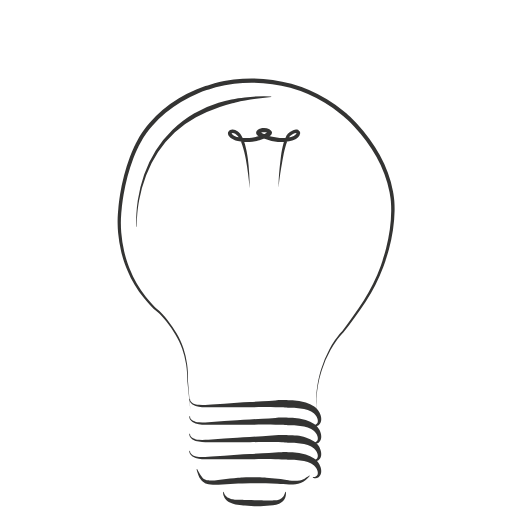
t = 0.00 s
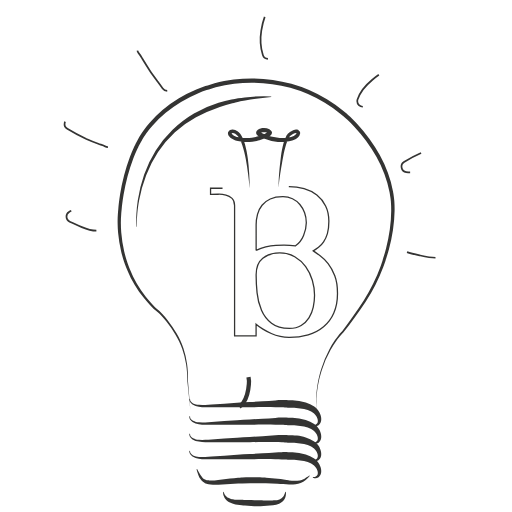
t = 0.33 s
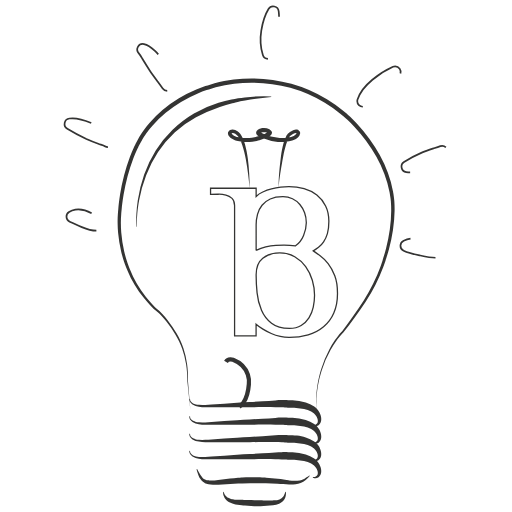
t = 0.49 s
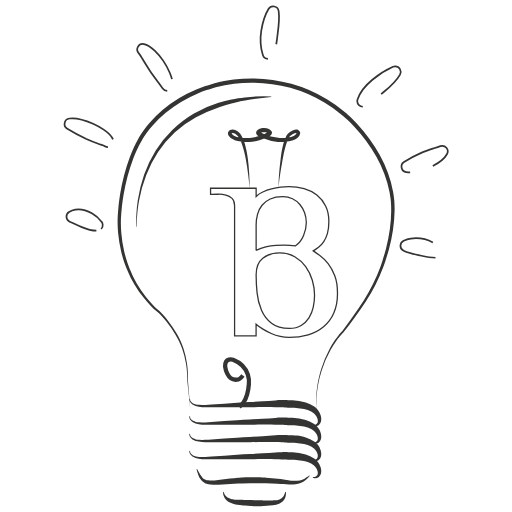
t = 0.64 s
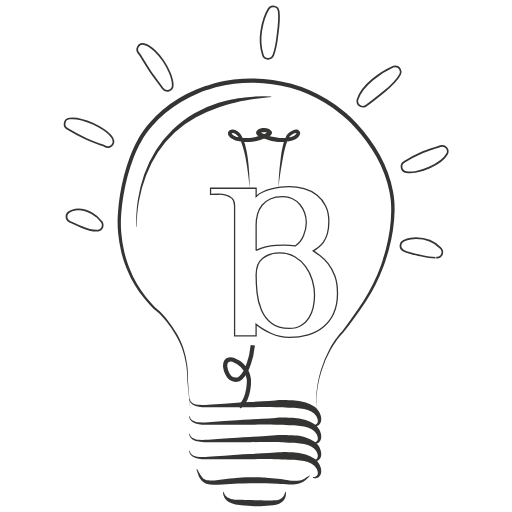
t = 0.79 s
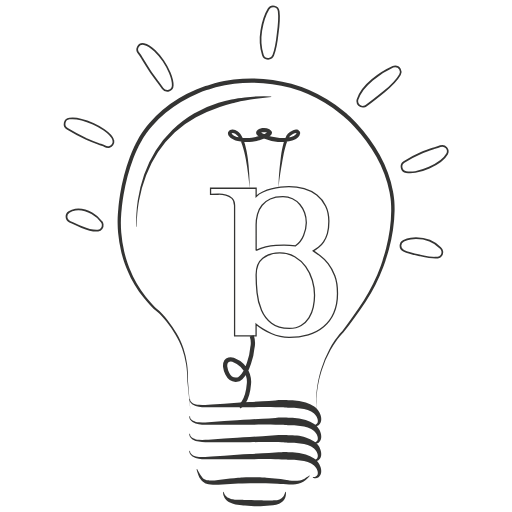
t = 1.00 s

The animated SVG that drew these frames (rendered in a browser with its animation timeline set to each time). Animation: 2 CSS @keyframes rules; one cycle of 1.00 s.

<svg id="Layer_1" data-name="Layer 1" xmlns="http://www.w3.org/2000/svg" viewBox="0 0 1200 1200" style=""><defs><style>.cls-1{isolation:isolate;}.cls-2,.cls-3,.cls-5{fill:none;stroke:#343433;stroke-miterlimit:10;}.cls-2{stroke-width:3px;}.cls-3{stroke-width:4px;}.cls-4{fill:#343433;}.cls-5{stroke-width:10px;}</style></defs><title>Buzz09 logo ( SVG ) fonts image-01</title>
<g class="cls-1">
<path class="cls-2 DIScCXYq_0" d="M676.91,437.23a128.24,128.24,0,0,1,35.82,4.94,86.73,86.73,0,0,1,29.89,15.07,74.39,74.39,0,0,1,20.51,25.44q7.65,15.33,7.65,36.07,0,17.31-3.45,28.66a69.66,69.66,0,0,1-8.9,19.27,56.22,56.22,0,0,1-11.86,12.85,117.39,117.39,0,0,1-12.35,8.4q6.42,4.44,16.06,11.36a94.74,94.74,0,0,1,18.77,18.53q9.15,11.61,15.57,28.66T791,687.74q0,26.19-8.64,45.7a88,88,0,0,1-24,32.36,99.49,99.49,0,0,1-36.07,19,157.27,157.27,0,0,1-45,6.17,90.3,90.3,0,0,1-20.51-2.47,124.33,124.33,0,0,1-21-6.92,144.68,144.68,0,0,1-19.51-10.12,129.5,129.5,0,0,1-16.06-11.62v27.18h-50.4V481.7q0-11.37-5.93-16.8a33.51,33.51,0,0,0-14.33-7.66,65.13,65.13,0,0,0-18.28-2q-9.87.25-17.79.25V441.18H600.32v19.27a53.57,53.57,0,0,1,15.56-10.38,116.24,116.24,0,0,1,20.51-7.16,206.08,206.08,0,0,1,21.49-4.2A138.76,138.76,0,0,1,676.91,437.23ZM600.32,586.94a129.91,129.91,0,0,1,46.2-11.61,250.82,250.82,0,0,1,46.2.74,55.51,55.51,0,0,0,18.77-24.21,76.5,76.5,0,0,0,6.43-29.65,69.43,69.43,0,0,0-4-23.47,61.67,61.67,0,0,0-11.11-19.51,53.19,53.19,0,0,0-17.3-13.35,51.91,51.91,0,0,0-23-4.94q-17.31,0-29.16,5.44A52.57,52.57,0,0,0,614.15,481a56.07,56.07,0,0,0-10.62,21.24,96.56,96.56,0,0,0-3.21,24.95Zm0,57.31a420.65,420.65,0,0,0,2.22,42.25A133.39,133.39,0,0,0,612.92,727a78.68,78.68,0,0,0,23.47,30.63q15.3,12.12,42,12.11,16.3,0,27.42-6.92a57.87,57.87,0,0,0,18.28-18,74.51,74.51,0,0,0,10.13-24.95,131.42,131.42,0,0,0,3-27.67A124,124,0,0,0,732,656.85,104.4,104.4,0,0,0,716.43,625a82.43,82.43,0,0,0-25.69-23.23q-15.32-8.89-35.08-8.89-24.21,0-39.78,12.35T600.32,644.25Z"></path>
</g>
<path class="cls-3 DIScCXYq_1" d="M225.89,540.73c-12.66,0-24.85-4.53-34.07-8.47-7.4-2.9-14.91-6.39-21.51-9.5l-7-3.24a12.95,12.95,0,0,1-1.48-22.73,39.38,39.38,0,0,1,14.8-5.51,46.85,46.85,0,0,1,7.1-.54c22.41,0,43.76,14.9,54.11,28.76a12.5,12.5,0,0,1,2.81,6.18,13,13,0,0,1-10.75,14.83h-.11c-.5.07-1,.12-1.47.14-.71,0-1.58.06-2.46.06Z"></path>

<path class="cls-3 DIScCXYq_2" d="M253,345a12.94,12.94,0,0,1-7.23-2.21c-2.18-1.48-6-2.67-9.63-3.82-2-.61-3.95-1.23-5.87-1.92-8.31-3-17.15-6.6-27.8-11.24a492.84,492.84,0,0,1-44.75-24.13,12.94,12.94,0,0,1,5-24,58.77,58.77,0,0,1,7.5-.47c16.42,0,32.77,6.16,48,12.82a161.82,161.82,0,0,1,25.68,14.43l.71.49c7,4.94,16.58,11.67,20.38,22.1a11.05,11.05,0,0,1,.84,2.93,12.94,12.94,0,0,1-10.57,14.78H255A14.15,14.15,0,0,1,253,345Z"></path><path class="cls-3 DIScCXYq_3" d="M391.93,212.94a12.94,12.94,0,0,1-10.6-5.52c-4.07-5.8-8.41-11.63-12.58-17.25l-.55-.74c-5.65-7.61-11.49-15.47-16.95-23.63q-7.83-12.13-14.69-23.38-1.44-2.37-2.85-4.82c-3-5.07-5.63-9.63-8.76-13.21a12.92,12.92,0,0,1,12.49-21.16c10.06,2.17,18,8.63,25.08,15.29a143.48,143.48,0,0,1,20.25,24.21,155.24,155.24,0,0,1,15.36,28.45c3.7,9.1,7.07,18.93,6.73,29.24a12.94,12.94,0,0,1-9.24,12,16.07,16.07,0,0,1-1.67.37,12.17,12.17,0,0,1-2,.16Z"></path>
<path class="cls-3 DIScCXYq_4" d="M628,137.88a13,13,0,0,1-11.93-9c-5.48-17.16-6.83-38-3.67-57.25,2.39-14.54,6.46-33.43,16.89-50.47a12.94,12.94,0,0,1,23.87,5.17c2.18,17.35,0,35.3-2.35,52.22-1.75,16.74-4,34.63-10.32,51.06a13,13,0,0,1-10,8.12,13.36,13.36,0,0,1-2,.15Z"></path>
<path class="cls-3 DIScCXYq_5" d="M850.36,250.18a12.91,12.91,0,0,1-13-12.82v-.07a12.59,12.59,0,0,1,.59-3.9c6.59-21.29,23-36.75,34.85-46.53a208.28,208.28,0,0,1,48.26-30.25,12.61,12.61,0,0,1,5.2-1.1,13,13,0,0,1,11.27,19.32c-9.29,16.45-23.66,28.92-37.58,40.24-13.2,10.77-27.44,22.18-42.1,32.69a13.16,13.16,0,0,1-5.51,2.26,13.37,13.37,0,0,1-2,.16Z"></path><path class="cls-3 DIScCXYq_6" d="M961.24,404a61.34,61.34,0,0,1-9.18-.66,12.94,12.94,0,0,1-5.13-23.65,273.33,273.33,0,0,1,40.36-21.41c10-4.32,20.51-7.72,29.77-10.75,4.94-1.62,10-3.28,15-5A13,13,0,0,1,1047.77,361c-8.5,15.5-25.92,24.81-41.85,31.87-12,5.32-22.62,8.67-32.45,10.23a79.28,79.28,0,0,1-12.21,1Z"></path>
<path class="cls-3 DIScCXYq_7" d="M1020.66,604.07c-12.54,0-24.91-2.77-35.84-5.2l-1.29-.26c-12-2.51-25.5-5.32-37.51-10.93a12.95,12.95,0,0,1,.17-23.54,65.47,65.47,0,0,1,16.54-4.85,76.2,76.2,0,0,1,12.25-1c22.09,0,43.66,8.72,57.73,23.33a12.51,12.51,0,0,1,3.91,7.37,13,13,0,0,1-10.71,14.8,2,2,0,0,0-.34.06c-.45.06-.76.07-1.08.1-1.32.06-2.58.09-3.83.09Z"></path><path class="cls-4 DIScCXYq_8" d="M446.14,960.68l-7.33-69.51v-.12a172.41,172.41,0,0,0-.5-18.73c-.46-6.24-1.21-12.45-2.18-18.62A206.9,206.9,0,0,0,427,817.43a173.28,173.28,0,0,0-7.13-17.25c-2.66-5.6-5.75-11.06-8.93-16.4a280.87,280.87,0,0,0-21.41-30.67c-3.91-4.83-8-9.53-12.33-14q-3.24-3.35-6.67-6.45c-2.29-2.11-4.6-4-7.15-6.05s-4.68-4.39-6.94-6.65-4.43-4.55-6.58-6.88q-6.47-7-12.44-14.39c-15.95-19.7-29.55-41.51-39-65.28l.09.21c-1.65-3.59-3-7-4.39-10.62s-2.58-7.13-3.77-10.73q-3.54-10.8-6.18-21.85a307.82,307.82,0,0,1-7.38-44.77c-.69-7.55-1-15.12-1.13-22.7s.11-15.18.67-22.74c.11-1.91.28-3.78.46-5.64s.38-3.77.49-5.57c.3-3.8.68-7.56,1.1-11.31q1.29-11.26,3.1-22.43a454.71,454.71,0,0,1,22.92-87.53q4.05-10.62,8.78-21c.79-1.73,1.63-3.43,2.44-5.15l1.23-2.57,1.3-2.53,2.62-5.07,2.76-5c1.84-3.35,3.81-6.47,5.72-9.78s4.15-6.54,6.36-9.68c4.42-6.25,9.16-12.23,14.13-18a291.07,291.07,0,0,1,69.59-58.48A308,308,0,0,1,460,209.89q10.51-4.41,21.32-8.06,5.39-1.83,10.85-3.46c3.67-1.15,7.19-2,10.76-3.12,7.43-2.21,14.82-3.9,22.3-5.37s15-2.63,22.5-3.57a352,352,0,0,1,45.43-2.59A341.47,341.47,0,0,1,683,196.41a333.73,333.73,0,0,1,83.25,36.33,356.18,356.18,0,0,1,37.23,26.1c1.49,1.18,2.92,2.4,4.39,3.59l2.18,1.8,1.09.9,1.13,1c2.92,2.51,5.71,5.09,8.47,7.7,5.51,5.23,10.81,10.65,16,16.2a391.73,391.73,0,0,1,28.87,35,356.77,356.77,0,0,1,24.47,38.28,306,306,0,0,1,19,41.35,259.69,259.69,0,0,1,12.07,43.95c.35,1.86.63,3.75.94,5.63s.53,3.7.8,5.56c.61,3.79,1,7.66,1.3,11.45.57,7.61.76,15.21.64,22.79a338.3,338.3,0,0,1-3.8,45.22,399.92,399.92,0,0,1-9.28,44.32c-2,7.26-4.09,14.57-6.43,21.64l-.87,2.67c-.14.45-.29.89-.4,1.28l-.42,1.39c-.56,1.82-1.15,3.62-1.75,5.42-1.21,3.59-2.48,7.14-3.8,10.68A408.63,408.63,0,0,1,879.85,668a378.62,378.62,0,0,1-22.78,39.05c-8.45,12.41-17,24.72-25.71,36.89s-17.64,24.25-27.16,35.92l-.07.09-.1.1a120.62,120.62,0,0,0-8.29,9.22c-2.65,3.22-5.18,6.55-7.62,10a224.27,224.27,0,0,0-13.44,21.2,253.22,253.22,0,0,0-20.08,46.08c-1.32,4-2.43,8.07-3.66,12.08s-2.18,8.11-3.1,12.21q-2.77,12.31-4.45,24.85a245.89,245.89,0,0,0-1.72,50.45,246.65,246.65,0,0,1,.52-50.6q1.37-12.62,3.91-25.07c.85-4.15,1.8-8.28,2.89-12.38s2.18-8.16,3.44-12.21a252.79,252.79,0,0,1,19.39-47,228.29,228.29,0,0,1,13.29-21.76c2.43-3.49,4.95-6.93,7.6-10.27a125.86,125.86,0,0,1,8.48-9.73l-.17.19c9.21-11.68,17.84-23.88,26.38-36.13s16.9-24.67,25.12-37.1a372.91,372.91,0,0,0,21.93-38.75,401.69,401.69,0,0,0,17.42-41c1.25-3.49,2.46-7,3.59-10.51.56-1.76,1.11-3.52,1.63-5.28l.38-1.31c.13-.5.29-.95.42-1.39l.84-2.68c2.3-7.16,4.27-14.25,6.16-21.44a390.35,390.35,0,0,0,8.7-43.59A330.94,330.94,0,0,0,916.9,494c0-7.38-.21-14.75-.83-22.06-.32-3.66-.72-7.23-1.33-10.83-.28-1.84-.54-3.72-.84-5.54s-.6-3.62-1-5.43a256.73,256.73,0,0,0-12-42.43,297.32,297.32,0,0,0-18.69-40.05,347.34,347.34,0,0,0-24-37.18,383.2,383.2,0,0,0-28.38-34.05c-5.06-5.39-10.26-10.64-15.63-15.69-2.68-2.52-5.42-5-8.16-7.35l-1-.86-1.08-.88-2.14-1.77c-1.44-1.17-2.86-2.37-4.31-3.51A345.23,345.23,0,0,0,761.26,241a323.83,323.83,0,0,0-80.88-35.11A333.5,333.5,0,0,0,593,193.7a342.54,342.54,0,0,0-44.14,2.44c-7.32.9-14.61,2-21.83,3.42s-14.42,3-21.34,5.09c-3.57,1.12-7.33,2-10.8,3.11s-7,2.16-10.53,3.34q-10.49,3.51-20.68,7.77a298.54,298.54,0,0,0-39.38,19.93,292.29,292.29,0,0,0-35.95,25.57,275.58,275.58,0,0,0-31.59,30.75c-4.83,5.53-9.42,11.27-13.68,17.22-2.12,3-4.17,6-6,9s-3.89,6.35-5.67,9.55l-2.69,4.81-2.55,4.89-1.28,2.45-1.2,2.49c-.8,1.66-1.63,3.3-2.4,5q-4.65,10.05-8.66,20.38c-10.64,27.59-17.95,56.5-23,85.74q-1.89,11-3.26,22c-.45,3.67-.85,7.36-1.17,11-.14,1.93-.37,3.73-.55,5.6s-.38,3.72-.5,5.55c-.62,7.35-.86,14.73-.86,22.11s.29,14.76.9,22.13a300.07,300.07,0,0,0,6.8,43.78q2.49,10.81,5.81,21.4c1.11,3.53,2.28,7,3.54,10.49s2.61,7,4,10.18l.07.15,0,.06c8.84,23.11,21.85,44.64,37.25,64.18,3.86,4.88,7.86,9.66,12,14.28q3.12,3.46,6.37,6.82c2.14,2.22,4.39,4.47,6.58,6.49s4.84,4.05,7.14,6.24,4.59,4.44,6.76,6.76c4.38,4.63,8.48,9.5,12.39,14.49a284.68,284.68,0,0,1,21.21,31.48c3.16,5.5,6.18,11,8.82,16.84a173.34,173.34,0,0,1,7,17.7,210.38,210.38,0,0,1,8.53,36.93c.85,6.26,1.48,12.55,1.82,18.85a173.73,173.73,0,0,1,.13,19V891Z"></path><path class="cls-5 DIScCXYq_9" d="M561,952.75s18.82-8.51,22.28-52.26c0,0,6.06-40.21-37-57.23,0,0-19.48-6.48-18.63,15.75,0,0,4,34.31,27.94,30.78,0,0,15.3-.07,28-38.68,0,0,6.42-17.86,7.68-34.61a53.28,53.28,0,0,0-1.2-29.45"></path><path class="cls-4 DIScCXYq_10" d="M585,441.18c-.49-5.71-1-11.41-1.64-17.1s-1.23-11.38-2-17.05c-1.45-11.33-3.06-22.64-5.22-33.82l-1.66-8.36-1.89-8.29c-.74-2.73-1.41-5.46-2.2-8.18s-1.72-5.44-2.5-8.16a85.45,85.45,0,0,0-6.29-15.17,44.11,44.11,0,0,0-4.38-6.54,21,21,0,0,0-5.35-4.66l-.24-.14c-.13-.08-.45-.27-.7-.4l-.82-.4a16.57,16.57,0,0,0-1.66-.68,10.17,10.17,0,0,0-3.1-.63,3.18,3.18,0,0,0-1.92.46,3.82,3.82,0,0,0-1.2,1.6l.39-1.38c0-.06,0-.13,0-.2V312a.29.29,0,0,1,0,.09c0,.08,0,.18.08.29a5.4,5.4,0,0,0,.3.76,7.33,7.33,0,0,0,.53.85l.31.43.38.42a17.5,17.5,0,0,0,4.08,3.1,35.8,35.8,0,0,0,5.3,2.32c.94.32,1.87.66,2.87.91l1.47.41.72.2.66.15a83.43,83.43,0,0,0,12.28,1.53,101.72,101.72,0,0,0,12.47-.08,98.18,98.18,0,0,0,12.29-1.68l2.92-.62,3-.87q3.06-.92,6.11-1.91c4-1.33,8-2.78,11.82-4.39a47.92,47.92,0,0,0,5.27-2.62,13.85,13.85,0,0,0,1.91-1.34l.16-.14.09-.1.09-.09s0,0,0,0a2.29,2.29,0,0,0-.3,1.22l.73,2.72c.08.13,0,.06,0,0l-.08-.11a2.53,2.53,0,0,0-.23-.26,6,6,0,0,0-.56-.57,8.74,8.74,0,0,0-1.35-1,11.64,11.64,0,0,0-3.26-1.42,15.32,15.32,0,0,0-3.82-.43c-.66,0-1.36.09-2,.11l-2.1.33.4-.1a19.34,19.34,0,0,0-5,2.25c-.24.18-.4.35-.38.32a1.6,1.6,0,0,0,.17-.29,3,3,0,0,0,.21-.91,3.84,3.84,0,0,0,0-.59,2.86,2.86,0,0,0-.07-.28.9.9,0,0,0-.06-.22.72.72,0,0,0-.09-.2c0-.05,0-.09,0-.13s-.13-.17-.12-.18l0-.05s0,0,0,0,.17.12.23.19a22,22,0,0,0,2.46,1.34c1,.51,2,1,3.07,1.47,2.09.93,4.21,1.83,6.36,2.65a123.16,123.16,0,0,0,13.17,4.24c2.22.61,4.48,1.08,6.73,1.58s4.53.86,6.82,1.14,4.56.57,6.84.81c1,.12,2.19.14,3.33.17s2.29,0,3.44,0A91.8,91.8,0,0,0,676,322.44a41.79,41.79,0,0,0,12.38-3.73,16.46,16.46,0,0,0,4.55-3.34,9.65,9.65,0,0,0,2.34-4.35l0,1.54c0,.21,0,.11,0,.12s0-.05,0-.08-.06-.12-.08-.19-.07-.1-.09-.16-.07-.07-.09-.12-.08,0-.1-.09-.06-.06-.11-.08-.07-.07-.16-.08a.73.73,0,0,1-.24-.07,7.81,7.81,0,0,0-3.88.62l-1.2.47c-.4.16-.82.4-1.22.6l-1.23.61-1.23.74c-1.65.93-3.23,2.13-4.84,3.24l-.48.31.21-.13h0l-.19.16-.47.47a15,15,0,0,0-1,1.26,29.43,29.43,0,0,0-1.91,3,60.1,60.1,0,0,0-3.24,6.86,145.74,145.74,0,0,0-5,14.82c-1.39,5.08-2.73,10.2-3.73,15.33L662,376c-1.92,10.52-3.62,21.07-5.27,31.62-.84,5.28-1.54,10.57-2.22,15.87s-1.21,10.62-1.39,16c-.59-10.71.19-21.46,1-32.14s2-21.35,3.27-32c.62-5.33,1.32-10.64,2.05-16s1.91-10.73,3.1-16a136,136,0,0,1,4.58-15.79,66.15,66.15,0,0,1,3.36-7.76,35.36,35.36,0,0,1,2.25-3.83,21.83,21.83,0,0,1,1.44-1.92c.29-.33.58-.65.91-1l.56-.51a4.33,4.33,0,0,1,.37-.3l.19-.14.42-.26-.48.31c1.76-1.3,3.44-2.66,5.35-3.84.47-.31.93-.62,1.41-.91l1.51-.83c.52-.27,1-.57,1.54-.82l1.67-.71c.28-.12.55-.25.84-.35l.93-.28.94-.27a4.7,4.7,0,0,1,1-.22,18.4,18.4,0,0,1,2.14-.26l1.18,0a5.38,5.38,0,0,1,1.22.14,9.35,9.35,0,0,1,4.85,2.42,13.17,13.17,0,0,1,.94,1c.26.37.53.75.75,1.14a10.43,10.43,0,0,1,.57,1.22,6.88,6.88,0,0,1,.24.65,8.81,8.81,0,0,1,.22.87l.13.68-.16.86a17.6,17.6,0,0,1-4.13,8.32,25,25,0,0,1-6.83,5.34,50.23,50.23,0,0,1-14.94,4.93,100.59,100.59,0,0,1-15,1.51c-1.25,0-2.5.06-3.76.05s-2.49,0-3.86-.12c-2.49-.2-5-.37-7.46-.72s-4.93-.75-7.39-1.17-4.88-1-7.29-1.62a134.41,134.41,0,0,1-14.26-4.44c-2.34-.85-4.64-1.83-6.93-2.85-1.15-.52-2.29-1.05-3.43-1.62-.57-.27-1.14-.58-1.72-.88l-1-.53c-.38-.24-.76-.48-1.14-.74s-.74-.55-1.16-1l-.6-.59c-.21-.23-.42-.5-.62-.76a6.38,6.38,0,0,1-.6-.92c-.1-.18-.19-.34-.28-.52s-.17-.42-.25-.63l-.21-.64c-.05-.24-.1-.48-.13-.73a5.6,5.6,0,0,1-.07-1.48,7.21,7.21,0,0,1,.66-2.64,8.73,8.73,0,0,1,1.12-1.8,12.33,12.33,0,0,1,2.25-2.12,22.21,22.21,0,0,1,4-2.29c.65-.29,1.3-.56,1.94-.8s1.25-.46,2-.71l.24-.07.16,0c1-.16,2-.34,3-.48s2-.2,3.11-.18a25.76,25.76,0,0,1,6.41.77,22,22,0,0,1,6.15,2.71,18.8,18.8,0,0,1,2.72,2.12,16.74,16.74,0,0,1,1.24,1.28c.2.22.4.46.61.72l.3.41c.12.16.19.26.39.57l.83,1.32-.1,1.4a10.64,10.64,0,0,1-.18,1.35c0,.22-.1.44-.16.65l-.2.51c-.14.33-.3.66-.46,1s-.31.48-.48.73-.33.45-.5.67l-.46.51-.48.49-.45.4a21.67,21.67,0,0,1-3.42,2.43,54.88,54.88,0,0,1-6.44,3.19c-4.24,1.81-8.48,3.26-12.73,4.62q-3.19,1-6.4,1.92l-3.26.91-3.48.72a97.32,97.32,0,0,1-13.64,1.67,109.21,109.21,0,0,1-13.66-.19,93.58,93.58,0,0,1-13.63-2l-.93-.23-.84-.25-1.67-.5c-1.12-.31-2.23-.74-3.34-1.14a44.62,44.62,0,0,1-6.6-3.08,25.69,25.69,0,0,1-6.15-5l-.68-.81c-.22-.29-.43-.6-.64-.9a17.17,17.17,0,0,1-1.14-2,14.52,14.52,0,0,1-.83-2.3c-.1-.41-.18-.86-.25-1.31a8.58,8.58,0,0,1,0-1.79l0-.7.34-.68a11.83,11.83,0,0,1,4.47-5,11.39,11.39,0,0,1,6.56-1.51,18.18,18.18,0,0,1,5.51,1.26,23.51,23.51,0,0,1,2.39,1.08c.38.19.76.4,1.14.62s.71.41,1.2.74l-.24-.15a28.15,28.15,0,0,1,7.36,6.74,51.92,51.92,0,0,1,4.91,7.87,84.26,84.26,0,0,1,6.2,16.77c.67,2.81,1.43,5.58,2.14,8.37s1.24,5.67,1.86,8.5l1.53,8.54c.42,2.86.88,5.71,1.27,8.56q2.21,17.16,3.14,34.35C584.81,418.25,585.16,429.72,585,441.18Z"></path><path class="cls-4 DIScCXYq_11" d="M319.63,531.49a261.68,261.68,0,0,1,.07-31.06q.92-15.51,3.25-30.91a331.47,331.47,0,0,1,14.93-60.43A285.74,285.74,0,0,1,365,352.83a262.17,262.17,0,0,1,39.48-48.68,269.38,269.38,0,0,1,23.94-20.43,263,263,0,0,1,26.17-17.54A271,271,0,0,1,512.16,241c10.06-2.92,20.17-5.67,30.42-7.69,2.56-.51,5.12-1.06,7.68-1.52l7.72-1.28c5.13-.95,10.32-1.48,15.48-2.15a385.19,385.19,0,0,1,62.2-2.3l0,1c-20.58,1.95-41,4.49-61.16,8.25L567,236.79c-2.52.46-5,1-7.51,1.58L552,240c-2.48.58-5,1.25-7.42,1.88-9.92,2.42-19.67,5.4-29.33,8.61a350.79,350.79,0,0,0-55.76,24.27A250.85,250.85,0,0,0,410,310a255,255,0,0,0-39.51,46.37,279.94,279.94,0,0,0-27.88,54.48A326.69,326.69,0,0,0,326,470c-.94,5.05-1.72,10.13-2.44,15.23s-1.27,10.21-1.74,15.33a258.31,258.31,0,0,0-1.18,30.84Z"></path><path class="cls-4 DIScCXYq_12" d="M445.46,934.81a8.93,8.93,0,0,0,.4,3.28,10.53,10.53,0,0,0,1.52,3,14.59,14.59,0,0,0,5.25,4.33,28.23,28.23,0,0,0,6.64,2.37,48.08,48.08,0,0,0,7.11,1.13A92.14,92.14,0,0,0,481,949c4.89-.4,9.92-.69,14.88-1l29.84-2,29.85-1.87c9.94-.65,19.89-1.22,29.84-1.77,9.92-.71,19.94-1.44,29.91-2.07s20-1.32,30-1.88c5-.25,10.07-.55,15.15-.63s10.2-.1,15.56.21l-1,0c1.06-.05,1.86-.06,2.77-.08l2.64,0c1.74,0,3.48.07,5.22.17,3.47.18,6.93.5,10.38.93s6.91,1,10.35,1.77a102.2,102.2,0,0,1,10.28,2.67,71.47,71.47,0,0,1,19.81,9.39A41.48,41.48,0,0,1,745,960.7a32.52,32.52,0,0,1,5.74,10.45l-.22-.48c.15.33.21.5.3.72l.22.64c.15.41.28.82.41,1.23.24.82.46,1.65.65,2.48a29.58,29.58,0,0,1,.75,5.1,24,24,0,0,1-.23,5.34,17.5,17.5,0,0,1-1.76,5.3,14.62,14.62,0,0,1-3.51,4.35,9.22,9.22,0,0,1-1.08.81,9.61,9.61,0,0,1-1.14.69,11.8,11.8,0,0,1-1.18.59l-.6.26-.3.13-.21.09-.17.05a15.33,15.33,0,0,1-5,.69,8,8,0,0,1-2.63-.52,4.9,4.9,0,0,1-2.21-1.7l1.26-1.14a4,4,0,0,0,3.31.24,14,14,0,0,0,3.5-1.6l.64-.55a7.81,7.81,0,0,0,.67-.62,5.34,5.34,0,0,0,.6-.67,4.88,4.88,0,0,0,.53-.69,8.14,8.14,0,0,0,1.34-3,13.84,13.84,0,0,0-.44-6.76,28.29,28.29,0,0,0-1.3-3.48c-.26-.57-.53-1.14-.83-1.69l-.45-.8-.23-.37a1.51,1.51,0,0,0-.19-.27l-.22-.48c-2.56-4.63-6.74-8.06-11.74-10.68a60,60,0,0,0-8-3.3,87.21,87.21,0,0,0-8.69-2.3,139.57,139.57,0,0,0-18.34-2.53c-3.11-.26-6.24-.42-9.36-.54l-4.68-.12-4.5,0h-.77l-.25,0c-2.33-.16-4.62-.36-7-.44s-4.84-.25-7.28-.35c-4.88-.17-9.82-.38-14.76-.5-9.89-.25-19.83-.36-29.76-.26s-19.86.31-29.85.49-20,.11-29.94.08l-30,0-29.94-.12-15-.07a96,96,0,0,1-15.27-1.25A40,40,0,0,1,451.13,948a17.29,17.29,0,0,1-5.72-5.63,11.53,11.53,0,0,1-1.61-7.91Z"></path><path class="cls-4 DIScCXYq_13" d="M445.46,975.81a8.93,8.93,0,0,0,.4,3.28,10.53,10.53,0,0,0,1.52,3,14.59,14.59,0,0,0,5.25,4.33,28.23,28.23,0,0,0,6.64,2.37,48.08,48.08,0,0,0,7.11,1.13A92.14,92.14,0,0,0,481,990c4.89-.4,9.92-.69,14.88-1l29.84-2,29.85-1.87c9.94-.65,19.89-1.22,29.84-1.77,9.92-.71,19.94-1.44,29.91-2.07s20-1.32,30-1.88c5-.25,10.07-.55,15.15-.63s10.2-.1,15.56.21l-1,0c1.06-.05,1.86-.06,2.77-.08l2.64,0c1.74,0,3.48.07,5.22.17,3.47.18,6.93.5,10.38.93s6.91,1,10.35,1.77a102.2,102.2,0,0,1,10.28,2.67,71.47,71.47,0,0,1,19.81,9.39,41.48,41.48,0,0,1,8.52,7.89,32.52,32.52,0,0,1,5.74,10.45l-.22-.48c.15.33.21.5.3.72l.22.64c.15.41.28.82.41,1.23.24.82.46,1.65.65,2.48a29.58,29.58,0,0,1,.75,5.1,24,24,0,0,1-.23,5.34,17.5,17.5,0,0,1-1.76,5.3,14.62,14.62,0,0,1-3.51,4.35,9.22,9.22,0,0,1-1.08.81,9.61,9.61,0,0,1-1.14.69,11.8,11.8,0,0,1-1.18.59l-.6.26-.3.13-.21.09-.17,0a15.33,15.33,0,0,1-5,.69,8,8,0,0,1-2.63-.52,4.9,4.9,0,0,1-2.21-1.7l1.26-1.14a4,4,0,0,0,3.31.24,14,14,0,0,0,3.5-1.6l.64-.55a7.81,7.81,0,0,0,.67-.62,5.34,5.34,0,0,0,.6-.67,4.88,4.88,0,0,0,.53-.69,8.14,8.14,0,0,0,1.34-3,13.84,13.84,0,0,0-.44-6.76,28.29,28.29,0,0,0-1.3-3.48c-.26-.57-.53-1.14-.83-1.69l-.45-.8-.23-.37a1.51,1.51,0,0,0-.19-.27l-.22-.48c-2.56-4.63-6.74-8.06-11.74-10.68a60,60,0,0,0-8-3.3,87.21,87.21,0,0,0-8.69-2.3,139.57,139.57,0,0,0-18.34-2.53c-3.11-.26-6.24-.42-9.36-.54l-4.68-.12-4.5,0h-.77l-.25,0c-2.33-.16-4.62-.36-7-.44s-4.84-.25-7.28-.35c-4.88-.17-9.82-.38-14.76-.5-9.89-.25-19.83-.36-29.76-.26s-19.86.31-29.85.49-20,.11-29.94.08l-30,0-29.94-.12-15-.07a96,96,0,0,1-15.27-1.25A40,40,0,0,1,451.13,989a17.29,17.29,0,0,1-5.72-5.63,11.53,11.53,0,0,1-1.61-7.91Z"></path><path class="cls-4 DIScCXYq_14" d="M445.46,1056.81a8.93,8.93,0,0,0,.4,3.28,10.53,10.53,0,0,0,1.52,3,14.59,14.59,0,0,0,5.25,4.33,28.23,28.23,0,0,0,6.64,2.37,48.08,48.08,0,0,0,7.11,1.13,92.14,92.14,0,0,0,14.58,0c4.89-.4,9.92-.69,14.88-1l29.84-2,29.85-1.87c9.94-.65,19.89-1.22,29.84-1.77,9.92-.71,19.94-1.44,29.91-2.07s20-1.32,30-1.88c5-.25,10.07-.55,15.15-.63s10.2-.1,15.56.21l-1,0c1.06,0,1.86-.06,2.77-.08l2.64,0c1.74,0,3.48.07,5.22.17,3.47.18,6.93.5,10.38.93s6.91,1,10.35,1.77a102.2,102.2,0,0,1,10.28,2.67,71.47,71.47,0,0,1,19.81,9.39,41.48,41.48,0,0,1,8.52,7.89,32.52,32.52,0,0,1,5.74,10.45l-.22-.48c.15.33.21.5.3.72l.22.64c.15.41.28.82.41,1.23.24.82.46,1.65.65,2.48a29.58,29.58,0,0,1,.75,5.1,24,24,0,0,1-.23,5.34,17.5,17.5,0,0,1-1.76,5.3,14.62,14.62,0,0,1-3.51,4.35,9.22,9.22,0,0,1-1.08.81,9.61,9.61,0,0,1-1.14.69,11.8,11.8,0,0,1-1.18.59l-.6.26-.3.13-.21.09-.17,0a15.33,15.33,0,0,1-5,.69,8,8,0,0,1-2.63-.52,4.9,4.9,0,0,1-2.21-1.7l1.26-1.14a4,4,0,0,0,3.31.24,14,14,0,0,0,3.5-1.6l.64-.55a7.81,7.81,0,0,0,.67-.62,5.34,5.34,0,0,0,.6-.67,4.88,4.88,0,0,0,.53-.69,8.14,8.14,0,0,0,1.34-3,13.84,13.84,0,0,0-.44-6.76,28.29,28.29,0,0,0-1.3-3.48c-.26-.57-.53-1.14-.83-1.69l-.45-.8-.23-.37a1.51,1.51,0,0,0-.19-.27l-.22-.48c-2.56-4.63-6.74-8.06-11.74-10.68a60,60,0,0,0-8-3.3,87.21,87.21,0,0,0-8.69-2.3,139.57,139.57,0,0,0-18.34-2.53c-3.11-.26-6.24-.42-9.36-.54l-4.68-.12-4.5,0h-.77l-.25,0c-2.33-.16-4.62-.36-7-.44s-4.84-.25-7.28-.35c-4.88-.17-9.82-.38-14.76-.5-9.89-.25-19.83-.36-29.76-.26s-19.86.31-29.85.49-20,.11-29.94.08l-30,0-29.94-.12-15-.07a96,96,0,0,1-15.27-1.25,40,40,0,0,1-14.69-5.09,17.29,17.29,0,0,1-5.72-5.63,11.53,11.53,0,0,1-1.61-7.91Z"></path><path class="cls-4 DIScCXYq_15" d="M445.46,1016.81a8.93,8.93,0,0,0,.4,3.28,10.53,10.53,0,0,0,1.52,3,14.59,14.59,0,0,0,5.25,4.33,28.23,28.23,0,0,0,6.64,2.37,48.08,48.08,0,0,0,7.11,1.13,92.14,92.14,0,0,0,14.58,0c4.89-.4,9.92-.69,14.88-1l29.84-2,29.85-1.87c9.94-.65,19.89-1.22,29.84-1.77,9.92-.71,19.94-1.44,29.91-2.07s20-1.32,30-1.88c5-.25,10.07-.55,15.15-.63s10.2-.1,15.56.21l-1,0c1.06-.05,1.86-.06,2.77-.08l2.64,0c1.74,0,3.48.07,5.22.17,3.47.18,6.93.5,10.38.93s6.91,1,10.35,1.77a102.2,102.2,0,0,1,10.28,2.67,71.47,71.47,0,0,1,19.81,9.39,41.48,41.48,0,0,1,8.52,7.89,32.52,32.52,0,0,1,5.74,10.45l-.22-.48c.15.33.21.5.3.72l.22.64c.15.41.28.82.41,1.23.24.82.46,1.65.65,2.48a29.58,29.58,0,0,1,.75,5.1,24,24,0,0,1-.23,5.34,17.5,17.5,0,0,1-1.76,5.3,14.62,14.62,0,0,1-3.51,4.35,9.22,9.22,0,0,1-1.08.81,9.61,9.61,0,0,1-1.14.69,11.8,11.8,0,0,1-1.18.59l-.6.26-.3.13-.21.09-.17,0a15.33,15.33,0,0,1-5,.69,8,8,0,0,1-2.63-.52,4.9,4.9,0,0,1-2.21-1.7l1.26-1.14a4,4,0,0,0,3.31.24,14,14,0,0,0,3.5-1.6l.64-.55a7.81,7.81,0,0,0,.67-.62,5.34,5.34,0,0,0,.6-.67,4.88,4.88,0,0,0,.53-.69,8.14,8.14,0,0,0,1.34-3,13.84,13.84,0,0,0-.44-6.76,28.29,28.29,0,0,0-1.3-3.48c-.26-.57-.53-1.14-.83-1.69l-.45-.8-.23-.37a1.51,1.51,0,0,0-.19-.27l-.22-.48c-2.56-4.63-6.74-8.06-11.74-10.68a60,60,0,0,0-8-3.3,87.21,87.21,0,0,0-8.69-2.3,139.57,139.57,0,0,0-18.34-2.53c-3.11-.26-6.24-.42-9.36-.54l-4.68-.12-4.5,0h-.77l-.25,0c-2.33-.16-4.62-.36-7-.44s-4.84-.25-7.28-.35c-4.88-.17-9.82-.38-14.76-.5-9.89-.25-19.83-.36-29.76-.26s-19.86.31-29.85.49-20,.11-29.94.08l-30,0-29.94-.12-15-.07a96,96,0,0,1-15.27-1.25,40,40,0,0,1-14.69-5.09,17.29,17.29,0,0,1-5.72-5.63,11.53,11.53,0,0,1-1.61-7.91Z"></path><path class="cls-4 DIScCXYq_16" d="M462,1099.14c1.22,2.5,2.44,5,3.79,7.37s2.65,4.75,4.14,6.93a46,46,0,0,0,4.69,6,14.63,14.63,0,0,0,4.83,3.59l1.33,1.15-.17-.21v0s0,0,0,0l.2.07c.22.07.35.15.61.23.44.18,1,.33,1.49.51a27.5,27.5,0,0,0,3.54.79c.63.11,1.25.21,1.91.26s1.28.16,2,.18l2,.14,2.05,0a106.38,106.38,0,0,0,16.91-1.36c6.15-.77,12.37-1.61,18.57-2.25,3.1-.34,6.2-.72,9.3-1l9.32-.89c3.11-.32,6.22-.58,9.33-.82l4.67-.37c1.51-.14,3.21-.22,4.74-.28,6.23-.24,12.44-.37,18.66-.52s12.45-.08,18.72,0c3.14.06,6.28.14,9.49.26,1.57,0,3.24.14,4.87.21.87,0,1.74.12,2.62.19l1.54.16,1.69.21-1.11-.1c4.53.39,9.07.72,13.6,1.15s9,.87,13.58,1.35,9.12,1.1,13.69,1.77l6.86,1c1.15.18,2.27.32,3.43.54.91.2,1.93.37,2.93.53,8.13,1.16,16.65,1.54,24.61,0a40.43,40.43,0,0,0,5.86-1.55,26.36,26.36,0,0,0,5.53-2.58c2-1.21,3.8-2.36,5.7-3.58a30.19,30.19,0,0,0,5.13-4l1.26.6a14.74,14.74,0,0,1-2.06,2.93c-.76.87-1.55,1.71-2.35,2.52-1.62,1.62-3.33,3.16-5,4.64a35.41,35.41,0,0,1-11.93,7c-8.71,3.16-18,3.94-27.15,3.62l-13.58-.88c-4.5-.27-9-.6-13.53-.74l-27.12-1.1h-.12c-2.9-.29-6.06-.3-9.12-.35s-6.17,0-9.26,0c-6.18,0-12.36.12-18.54.23l-18.56.28c-3.08,0-6.16.26-9.25.4l-9.26.5-37.05,2a98.68,98.68,0,0,1-18.74-.4,50,50,0,0,1-9.26-1.95,32.09,32.09,0,0,1-4.47-1.75,21.37,21.37,0,0,1-2.12-1.21,11.07,11.07,0,0,1-2-1.63l.22.19a22.37,22.37,0,0,1-5.9-6.27,45.33,45.33,0,0,1-4-7.43,78.18,78.18,0,0,1-2.92-7.82c-.84-2.65-1.58-5.32-2.18-8Z"></path><path class="cls-4 DIScCXYq_17" d="M523.91,1152.92a25.18,25.18,0,0,0,7.35,11.22l1.17,1c.43.28.85.56,1.25.84a8.05,8.05,0,0,0,1.26.78l1.28.71c1,.36,1.75.84,2.69,1.15l1.4.47.68.24.77.2c1,.26,2.06.59,3,.79s1.93.34,2.92.51a40.06,40.06,0,0,0,5.89.48c.48,0,1,0,1.41,0l1.65,0,3.67,0,7.32.25c1.22,0,2.44.13,3.66.2l1.82.11.46,0a.73.73,0,0,0,.2,0l-.09,0h.91c2.43,0,4.87,0,7.3.09,4.85,0,9.72.29,14.43.41l7,.21c2.35.06,4.72.07,7.07.16s4.67.11,7,.11,4.51.06,6.42,0l1-.08,3.33.09,3.43.06h6.81c2.25,0,4.43-.12,6.5-.2l1.5-.1,1.4-.14c.4,0,.77-.1,1.18-.13a7.94,7.94,0,0,1,.83,0l.83-.4,0,0h.17l.33-.07c.22,0,.47-.13.71-.18.49-.15,1-.32,1.48-.51a22.35,22.35,0,0,0,3-1.27c.5-.24,1-.51,1.42-.79s.92-.56,1.4-.85.86-.64,1.31-1,.81-.7,1.26-1.06.76-.78,1.17-1.18.68-.87,1.07-1.32.64-.94,1-1.44a13.24,13.24,0,0,0,.89-1.66c.58-1.21,1.1-2.45,1.63-3.72a28.26,28.26,0,0,0,1.2-3.92l1.39-.22a29.59,29.59,0,0,1-.21,8.52,22.24,22.24,0,0,1-2.77,8.13,25.93,25.93,0,0,1-5.52,6.59,29.67,29.67,0,0,1-3.44,2.58,27.24,27.24,0,0,1-3.8,2.1l.11-.05a29,29,0,0,1-7.19,2.42q-3.63.8-7.27,1.27c-4.86.66-9.72,1.08-14.62,1.32h.11a145.06,145.06,0,0,1-14.82.81q-3.69.06-7.38,0c-2.46,0-4.91,0-7.38-.14-4.92-.21-9.81-.51-14.71-.82l-7.34-.49-.92-.06c-.37,0-.63-.07-.95-.11l-1.82-.23-3.65-.47-14.66-1.9a46.09,46.09,0,0,1-14.18-4.89c-.27-.14-.56-.27-.83-.42l-.8-.51-1.61-1a16.76,16.76,0,0,1-1.53-1.13l-1.48-1.19a28.66,28.66,0,0,1-4.9-5.81,25,25,0,0,1-3.89-14.48Z"></path><style data-made-with="vivus-instant">.DIScCXYq_0{stroke-dasharray:2196 2198;stroke-dashoffset:2197;animation:DIScCXYq_draw 666ms linear 0ms forwards;}.DIScCXYq_1{stroke-dasharray:213 215;stroke-dashoffset:214;animation:DIScCXYq_draw 666ms linear 19ms forwards;}.DIScCXYq_2{stroke-dasharray:282 284;stroke-dashoffset:283;animation:DIScCXYq_draw 666ms linear 39ms forwards;}.DIScCXYq_3{stroke-dasharray:290 292;stroke-dashoffset:291;animation:DIScCXYq_draw 666ms linear 58ms forwards;}.DIScCXYq_4{stroke-dasharray:280 282;stroke-dashoffset:281;animation:DIScCXYq_draw 666ms linear 78ms forwards;}.DIScCXYq_5{stroke-dasharray:290 292;stroke-dashoffset:291;animation:DIScCXYq_draw 666ms linear 98ms forwards;}.DIScCXYq_6{stroke-dasharray:265 267;stroke-dashoffset:266;animation:DIScCXYq_draw 666ms linear 117ms forwards;}.DIScCXYq_7{stroke-dasharray:234 236;stroke-dashoffset:235;animation:DIScCXYq_draw 666ms linear 137ms forwards;}.DIScCXYq_8{stroke-dasharray:4023 4025;stroke-dashoffset:4024;animation:DIScCXYq_draw 666ms linear 156ms forwards;}.DIScCXYq_9{stroke-dasharray:324 326;stroke-dashoffset:325;animation:DIScCXYq_draw 666ms linear 176ms forwards;}.DIScCXYq_10{stroke-dasharray:1123 1125;stroke-dashoffset:1124;animation:DIScCXYq_draw 666ms linear 196ms forwards;}.DIScCXYq_11{stroke-dasharray:994 996;stroke-dashoffset:995;animation:DIScCXYq_draw 666ms linear 215ms forwards;}.DIScCXYq_12{stroke-dasharray:716 718;stroke-dashoffset:717;animation:DIScCXYq_draw 666ms linear 235ms forwards;}.DIScCXYq_13{stroke-dasharray:716 718;stroke-dashoffset:717;animation:DIScCXYq_draw 666ms linear 254ms forwards;}.DIScCXYq_14{stroke-dasharray:716 718;stroke-dashoffset:717;animation:DIScCXYq_draw 666ms linear 274ms forwards;}.DIScCXYq_15{stroke-dasharray:716 718;stroke-dashoffset:717;animation:DIScCXYq_draw 666ms linear 294ms forwards;}.DIScCXYq_16{stroke-dasharray:579 581;stroke-dashoffset:580;animation:DIScCXYq_draw 666ms linear 313ms forwards;}.DIScCXYq_17{stroke-dasharray:350 352;stroke-dashoffset:351;animation:DIScCXYq_draw 666ms linear 333ms forwards;}@keyframes DIScCXYq_draw{100%{stroke-dashoffset:0;}}@keyframes DIScCXYq_fade{0%{stroke-opacity:1;}92.3076923076923%{stroke-opacity:1;}100%{stroke-opacity:0;}}</style></svg>